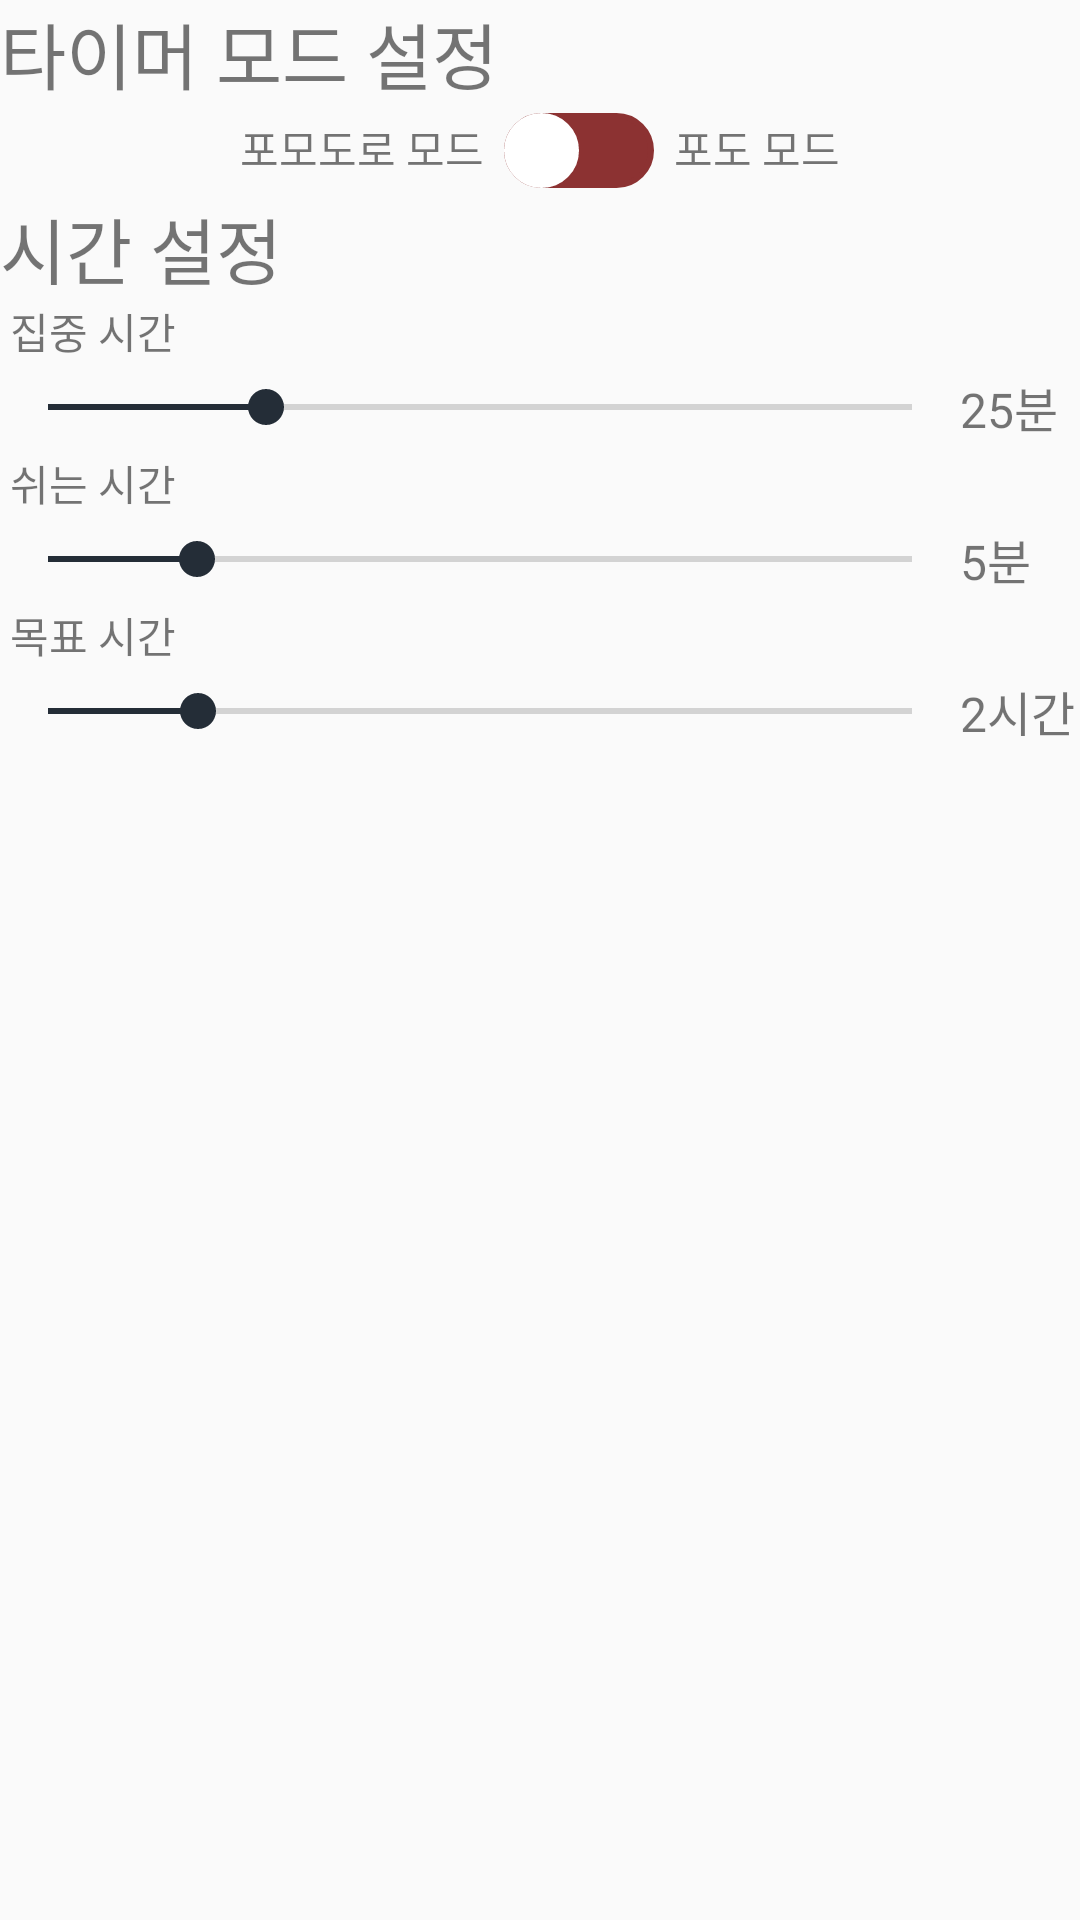

Here is an Android app screen rendered from its layout file. Give the layout XML and the strings, colors and styles it references.
<!-- AndroidManifest.xml: application theme AppTheme -->
<!-- res/layout/activity_setting.xml -->
<?xml version="1.0" encoding="utf-8"?>
<LinearLayout xmlns:android="http://schemas.android.com/apk/res/android"
    android:orientation="vertical" android:layout_width="match_parent"
    android:layout_height="match_parent">

    <TextView
        android:id="@+id/textView1"
        android:layout_width="match_parent"
        android:layout_height="wrap_content"
        android:text="타이머 모드 설정"
        android:textSize="24sp" />


    <LinearLayout
        android:layout_width="match_parent"
        android:layout_height="wrap_content"
        android:orientation="horizontal">

        <TextView
            android:id="@+id/textView2"
            android:layout_width="wrap_content"
            android:layout_height="30dp"
            android:layout_weight="1"
            android:gravity="right"
            android:text="포모도로 모드  " />

        <Switch
            android:id="@+id/switch1"
            android:layout_width="wrap_content"
            android:layout_height="30dp"
            android:thumb="@drawable/switch_thumb_selector"
            android:track="@drawable/switch_track_selector" />

        <TextView
            android:id="@+id/textView3"
            android:layout_width="wrap_content"
            android:layout_height="30dp"
            android:layout_weight="1"
            android:gravity="left"
            android:text="  포도 모드" />
    </LinearLayout>

    <TextView
        android:id="@+id/textView4"
        android:layout_width="match_parent"
        android:layout_height="wrap_content"
        android:text="시간 설정"
        android:textSize="24sp" />

    <TextView
        android:id="@+id/textView5"
        android:layout_width="match_parent"
        android:layout_height="wrap_content"
        android:text=" 집중 시간" />

    <RelativeLayout
        android:layout_width="match_parent"
        android:layout_height="wrap_content"
        android:orientation="horizontal">

        <SeekBar
            android:id="@+id/seekFocus"
            android:layout_width="320dp"
            android:layout_height="30dp"
            android:layout_alignParentLeft="true"
            android:layout_alignParentStart="true"
            android:layout_alignParentTop="true"
            android:layout_weight="0.84"
            android:max="99"
            android:progress="25" />

        <TextView
            android:id="@+id/textFocus"
            android:layout_width="wrap_content"
            android:layout_height="30dp"
            android:layout_alignParentEnd="true"
            android:layout_alignParentRight="true"
            android:layout_alignParentTop="true"
            android:layout_toEndOf="@+id/seekFocus"
            android:layout_toRightOf="@+id/seekFocus"
            android:layout_weight="0.33"
            android:gravity="left|center"
            android:text="25분"
            android:textSize="16sp" />
    </RelativeLayout>

    <TextView
        android:id="@+id/textView7"
        android:layout_width="match_parent"
        android:layout_height="wrap_content"
        android:text=" 쉬는 시간" />

    <RelativeLayout
        android:layout_width="match_parent"
        android:layout_height="wrap_content"
        android:orientation="horizontal">

        <SeekBar
            android:id="@+id/seekRest"
            android:layout_width="320dp"
            android:layout_height="30dp"
            android:layout_weight="0.72"
            android:max="29"
            android:progress="5" />

        <TextView
            android:id="@+id/textRest"
            android:layout_width="wrap_content"
            android:layout_height="30dp"
            android:layout_alignParentEnd="true"
            android:layout_alignParentRight="true"
            android:layout_alignParentTop="true"
            android:layout_toEndOf="@+id/seekRest"
            android:layout_toRightOf="@+id/seekRest"
            android:layout_weight="0.33"
            android:gravity="left|center"
            android:text="5분"
            android:textSize="16sp" />

    </RelativeLayout>

    <TextView
        android:id="@+id/textView9"
        android:layout_width="match_parent"
        android:layout_height="wrap_content"
        android:text=" 목표 시간" />

    <RelativeLayout
        android:layout_width="match_parent"
        android:layout_height="wrap_content"
        android:orientation="horizontal">

        <SeekBar
            android:id="@+id/seekGoal"
            android:layout_width="320dp"
            android:layout_height="30dp"
            android:layout_alignParentLeft="true"
            android:layout_alignParentStart="true"
            android:layout_alignParentTop="true"
            android:layout_weight="0.84"
            android:max="23"
            android:progress="4" />

        <TextView
            android:id="@+id/textGoal"
            android:layout_width="wrap_content"
            android:layout_height="30dp"
            android:layout_alignParentEnd="true"
            android:layout_alignParentRight="true"
            android:layout_alignParentTop="true"
            android:layout_toEndOf="@+id/seekGoal"
            android:layout_toRightOf="@+id/seekGoal"
            android:layout_weight="0.33"
            android:gravity="left|center"
            android:text="2시간"
            android:textSize="16sp" />

    </RelativeLayout>

</LinearLayout>
<!-- resources referenced by this layout -->
<resources>
  <!-- drawable switch_thumb_selector (drawable) -->
  <?xml version="1.0" encoding="utf-8"?>
  
   <shape
          xmlns:android="http://schemas.android.com/apk/res/android"
          android:shape="oval">
  
      <size
          android:width="25dp"
          android:height="25dp" />
  
      <solid
          android:color="#FFFFFF" />
  
      <stroke
          android:width="1dp"
          android:color="#FFFFFF" />
  
  </shape>
  <!-- drawable switch_track_selector (drawable) -->
  <?xml version="1.0" encoding="utf-8"?>
  
  <selector xmlns:android="http://schemas.android.com/apk/res/android">
      <item
          android:drawable="@drawable/switch_track_tomato"
          android:state_checked="false"/>
  
      <item
          android:drawable="@drawable/switch_track_grape"
          android:state_checked="true"/>
  
  </selector>
  <style name="AppTheme" parent="Theme.AppCompat.Light.NoActionBar">
          
          <item name="colorPrimary">#FFFFFF</item>
          <item name="colorPrimaryDark">#EEEEEE</item>
          <item name="colorAccent">@color/settingBg</item>
      </style>
  <!-- drawable switch_track_tomato (drawable) -->
  <shape
      xmlns:android="http://schemas.android.com/apk/res/android"
      android:shape="rectangle" >
  
      <corners
          android:radius="30dp" />
      <size
          android:width="200dp"
          android:height="25dp" />
      <solid
          android:color="#8C3232" />
      <stroke
          android:width="2dp"
          android:color="#8C3232" />
  </shape>
  <!-- drawable switch_track_grape (drawable) -->
  <shape
      xmlns:android="http://schemas.android.com/apk/res/android"
      android:shape="rectangle" >
      <corners
          android:radius="15dp" />
      <size
          android:width="75dp"
          android:height="25dp" />
      <solid
          android:color="#6B328C" />
      <stroke
          android:width="2dp"
          android:color="#6B328C" />
  </shape>
  <color name="settingBg">#242d37</color>
</resources>
